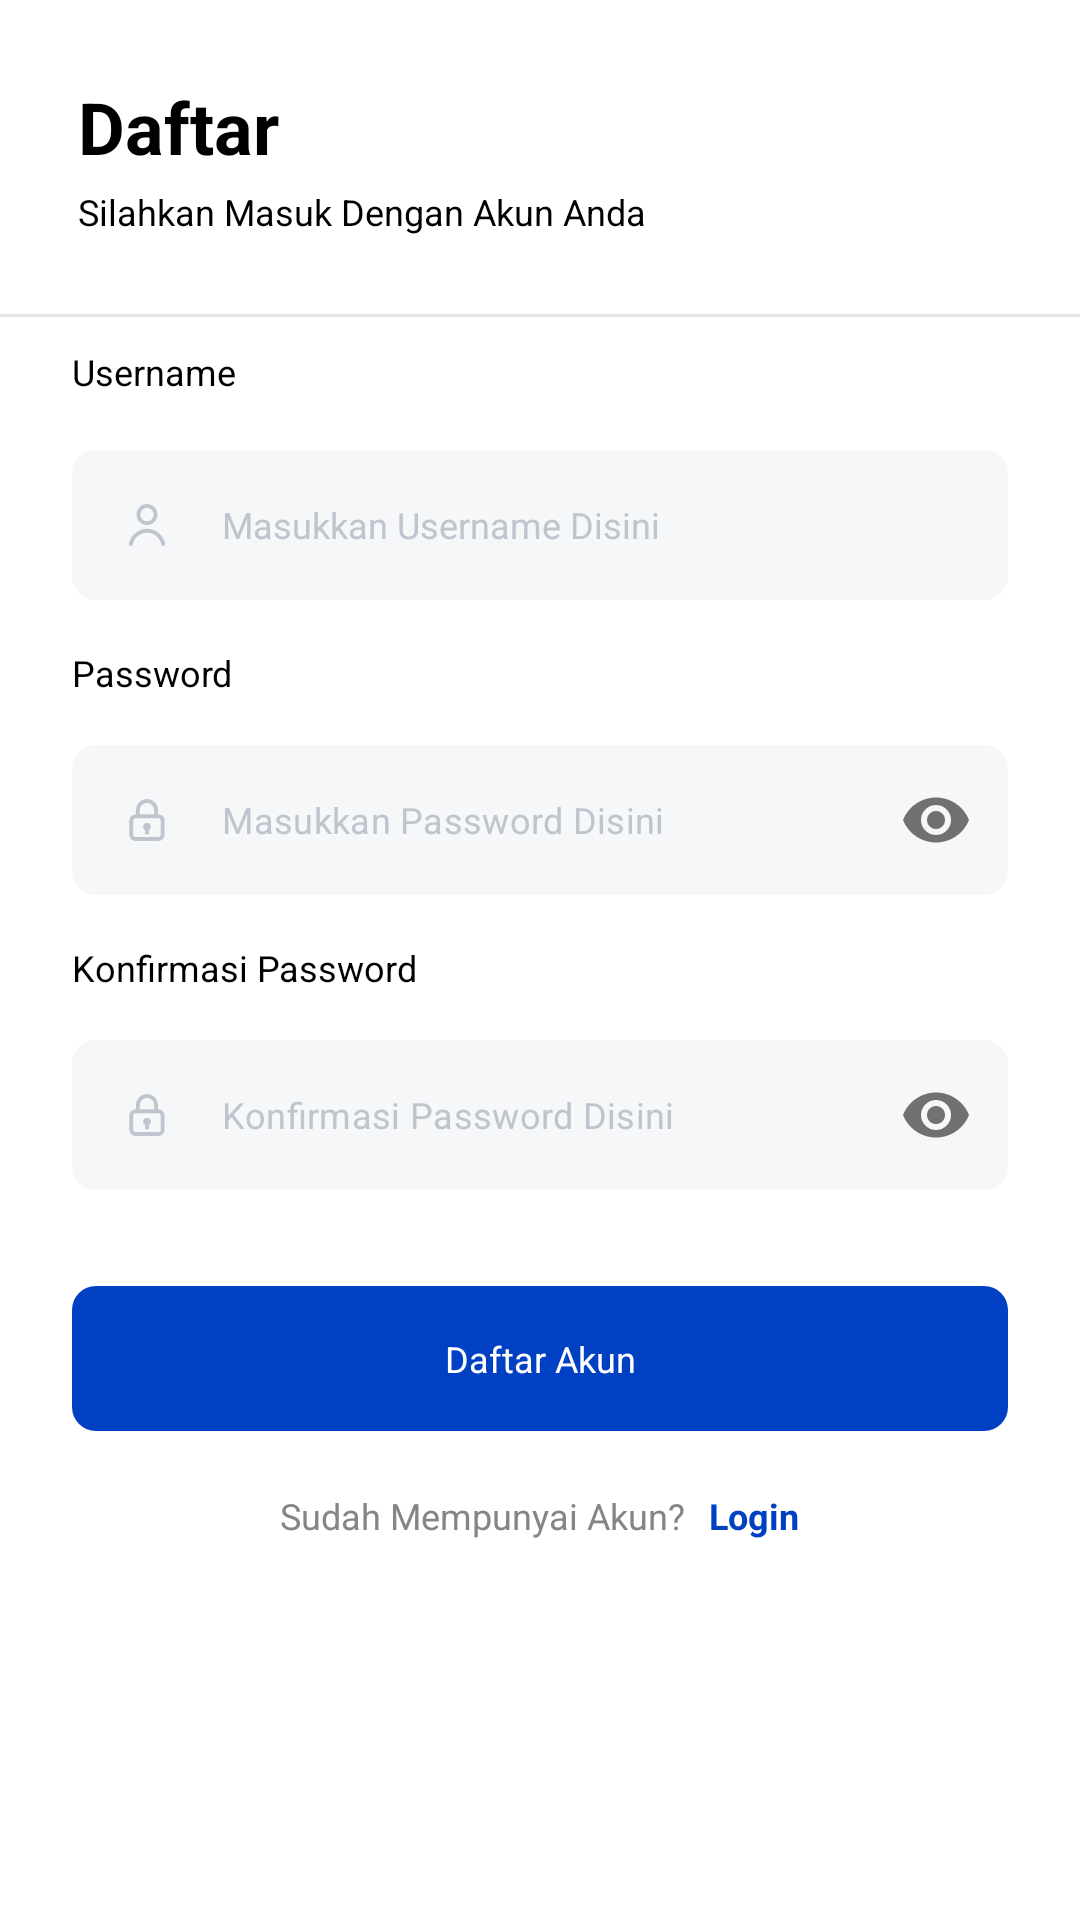

Produce the Android XML layout that renders to this screen, including the resource entries it uses.
<!-- AndroidManifest.xml: application theme Theme.Epic -->
<!-- res/layout/activity_register.xml -->
<?xml version="1.0" encoding="utf-8"?>
<androidx.constraintlayout.widget.ConstraintLayout xmlns:android="http://schemas.android.com/apk/res/android"
    xmlns:app="http://schemas.android.com/apk/res-auto"
    xmlns:tools="http://schemas.android.com/tools"
    android:layout_width="match_parent"
    android:layout_height="match_parent"
    android:background="@drawable/background"
    tools:context=".RegisterActivity">

    <LinearLayout
        android:layout_width="match_parent"
        android:layout_height="match_parent"
        android:background="@drawable/bg_corner"
        android:orientation="vertical"
        android:paddingBottom="16dp"
        app:layout_constraintBottom_toBottomOf="parent"
        app:layout_constraintEnd_toEndOf="parent"
        app:layout_constraintStart_toStartOf="parent"
        app:layout_constraintTop_toTopOf="parent">

        <LinearLayout
            android:layout_width="match_parent"
            android:layout_height="wrap_content"
            android:layout_margin="8dp"
            android:gravity="start"
            android:orientation="vertical"
            android:padding="16dp">

            <TextView
                android:layout_width="wrap_content"
                android:layout_height="wrap_content"
                android:padding="2dp"
                android:text="Daftar"
                android:textColor="@color/black"
                android:textSize="24dp"
                android:textStyle="bold" />

            <TextView
                android:layout_width="wrap_content"
                android:layout_height="wrap_content"
                android:padding="2dp"
                android:text="Silahkan Masuk Dengan Akun Anda"
                android:textColor="@color/black"
                android:textSize="12dp" />

        </LinearLayout>

        <View
            android:layout_width="match_parent"
            android:layout_height="1dp"
            android:background="@color/black10" />

        <LinearLayout
            android:layout_width="match_parent"
            android:layout_height="wrap_content"
            android:orientation="vertical"
            android:padding="8dp">

            <TextView
                android:layout_width="wrap_content"
                android:layout_height="wrap_content"
                android:layout_marginLeft="14dp"
                android:padding="2dp"
                android:text="Username"
                android:textColor="@color/black"
                android:textSize="12dp" />

            <EditText
                android:id="@+id/et_email"
                android:layout_width="match_parent"
                android:layout_height="wrap_content"
                android:layout_margin="16dp"
                android:background="@drawable/bg_corner_ed"
                android:drawableLeft="@drawable/ic_username"
                android:drawablePadding="16dp"
                android:hint="Masukkan Username Disini"
                android:inputType="textWebEmailAddress"
                android:padding="16dp"
                android:textColor="@color/black"
                android:textColorHint="@color/ed_colorhint"
                android:textSize="12dp" />

            <TextView
                android:layout_width="wrap_content"
                android:layout_height="wrap_content"
                android:paddingLeft="16dp"
                android:paddingBottom="16dp"
                android:text="Password"
                android:textColor="@color/black"
                android:textSize="12dp" />

            <com.google.android.material.textfield.TextInputLayout
                android:layout_width="match_parent"
                android:layout_height="wrap_content"
                android:clipToOutline="false"
                app:boxStrokeColor="@color/white"
                app:boxStrokeWidth="0dp"
                app:hintEnabled="false"
                app:passwordToggleEnabled="true">

                <EditText
                    android:id="@+id/et_password"
                    android:layout_width="match_parent"
                    android:layout_height="wrap_content"
                    android:layout_marginLeft="16dp"
                    android:layout_marginRight="16dp"
                    android:layout_marginBottom="16dp"
                    android:background="@drawable/bg_corner_ed"
                    android:drawableStart="@drawable/ic_password"
                    android:drawablePadding="16dp"
                    android:hint="Masukkan Password Disini"
                    android:inputType="textPassword"
                    android:padding="16dp"
                    android:textColor="@color/black"
                    android:textColorHint="@color/ed_colorhint"
                    android:textSize="12dp" />

            </com.google.android.material.textfield.TextInputLayout>

            <TextView
                android:layout_width="wrap_content"
                android:layout_height="wrap_content"
                android:paddingLeft="16dp"
                android:paddingBottom="16dp"
                android:text="Konfirmasi Password"
                android:textColor="@color/black"
                android:textSize="12dp" />

            <com.google.android.material.textfield.TextInputLayout
                android:layout_width="match_parent"
                android:layout_height="wrap_content"
                android:clipToOutline="false"
                app:boxStrokeColor="@color/white"
                app:boxStrokeWidth="0dp"
                app:hintEnabled="false"
                app:passwordToggleEnabled="true">

                <EditText
                    android:id="@+id/et_konfirm"
                    android:layout_width="match_parent"
                    android:layout_height="wrap_content"
                    android:layout_marginLeft="16dp"
                    android:layout_marginRight="16dp"
                    android:layout_marginBottom="16dp"
                    android:background="@drawable/bg_corner_ed"
                    android:drawableStart="@drawable/ic_password"
                    android:drawablePadding="16dp"
                    android:hint="Konfirmasi Password Disini"
                    android:inputType="textPassword"
                    android:padding="16dp"
                    android:textColor="@color/black"
                    android:textColorHint="@color/ed_colorhint"
                    android:textSize="12dp" />

            </com.google.android.material.textfield.TextInputLayout>


            <TextView
                android:id="@+id/bt_daftar"
                android:layout_width="match_parent"
                android:layout_height="wrap_content"
                android:layout_marginLeft="16dp"
                android:layout_marginTop="16dp"
                android:layout_marginRight="16dp"
                android:layout_marginBottom="4dp"
                android:background="@drawable/selector_login"
                android:clickable="true"
                android:gravity="center"
                android:padding="16dp"
                android:text="Daftar Akun"
                android:textColor="@color/white"
                android:textSize="12dp" />
        </LinearLayout>

        <LinearLayout
            android:layout_width="match_parent"
            android:layout_height="wrap_content"
            android:gravity="center"
            android:orientation="horizontal">

            <TextView
                android:layout_width="wrap_content"
                android:layout_height="wrap_content"
                android:padding="8dp"
                android:text="Sudah Mempunyai Akun?"
                android:textColor="#858585"
                android:textSize="12dp" />

            <TextView
                android:id="@+id/bt_linklogin"
                android:layout_width="wrap_content"
                android:layout_height="wrap_content"
                android:clickable="true"
                android:paddingTop="8dp"
                android:paddingRight="8dp"
                android:paddingBottom="8dp"
                android:text="Login"
                android:textColor="@color/utama"
                android:textSize="12dp"
                android:textStyle="bold" />
        </LinearLayout>

    </LinearLayout>

</androidx.constraintlayout.widget.ConstraintLayout>
<!-- resources referenced by this layout -->
<resources>
  <color name="black">#FF000000</color>
  <color name="black10">#1A000000</color>
  <color name="ed_colorhint">#bfc5ce</color>
  <color name="utama">#0041c4</color>
  <color name="white">#FFFFFFFF</color>
  <!-- drawable bg_corner (drawable) -->
  <?xml version="1.0" encoding="utf-8"?>
  <shape xmlns:android="http://schemas.android.com/apk/res/android"
      android:padding="10dp"
      android:shape="rectangle">
  
      <corners
          android:bottomLeftRadius="0dp"
          android:bottomRightRadius="0dp"
          android:topLeftRadius="16dp"
          android:topRightRadius="16dp" />
  
      <solid android:color="@color/white" />
  
  
  </shape>
  <!-- drawable bg_corner_ed (drawable) -->
  <?xml version="1.0" encoding="utf-8"?>
  <shape xmlns:android="http://schemas.android.com/apk/res/android"
      android:padding="10dp"
      android:shape="rectangle">
  
      <corners android:radius="8dp" />
  
      <solid android:color="@color/ed_solid" />
      <stroke android:color="@color/ed_stroke" />
  
  
  </shape>
  <!-- drawable ic_username (drawable) -->
  <vector android:height="18dp" android:viewportHeight="512"
      android:viewportWidth="512" android:width="18dp" xmlns:android="http://schemas.android.com/apk/res/android">
      <path android:fillColor="#BFC5CF" android:pathData="M256,93.9c34.9,0 63.1,28.3 63.1,63.1s-28.3,63.1 -63.1,63.1s-63.1,-28.3 -63.1,-63.1S221.1,93.9 256,93.9M256,57.5c-54.9,0 -99.5,44.6 -99.5,99.5s44.6,99.5 99.5,99.5s99.5,-44.6 99.5,-99.5S310.9,57.5 256,57.5L256,57.5z"/>
      <path android:fillColor="#BFC5CF" android:pathData="M102.9,454.5c8.7,0 15.9,-6.3 17.6,-14.9c12.6,-63.3 68.4,-111 135.5,-111s122.9,47.7 135.5,111c1.7,8.5 8.9,14.9 17.6,14.9h0.5c11.2,0 19.8,-10.3 17.6,-21.3c-15.7,-80.2 -86.5,-141 -171.2,-141s-155.6,60.8 -171.2,141c-2.2,11 6.4,21.3 17.6,21.3H102.9z"/>
  </vector>
  <!-- drawable selector_login (drawable) -->
  <?xml version="1.0" encoding="utf-8"?>
  <selector xmlns:android="http://schemas.android.com/apk/res/android">
  
      <item android:drawable="@drawable/ic_corner_login2" android:state_selected="true"></item>
      <item android:drawable="@drawable/ic_corner_login2" android:state_pressed="true"></item>
      <item android:drawable="@drawable/ic_corner_login"></item>
  
  </selector>
  <style name="Theme.Epic" parent="Theme.MaterialComponents.DayNight.NoActionBar">
          
          <item name="colorPrimary">@color/purple_500</item>
          <item name="colorPrimaryVariant">@color/purple_700</item>
          <item name="colorOnPrimary">@color/white</item>
          
          <item name="colorSecondary">@color/teal_200</item>
          <item name="colorSecondaryVariant">@color/teal_700</item>
          <item name="colorOnSecondary">@color/black</item>
          
          <item name="android:statusBarColor">?attr/colorPrimaryVariant</item>
          
      </style>
  <color name="ed_solid">#f6f7f9</color>
  <color name="ed_stroke">#f1f2f5</color>
  <!-- drawable ic_corner_login2 (drawable) -->
  <shape xmlns:android="http://schemas.android.com/apk/res/android">
      <solid android:color="@color/utamagelap" />
      <corners android:radius="8dp" />
  </shape>
  <!-- drawable ic_corner_login (drawable) -->
  <shape xmlns:android="http://schemas.android.com/apk/res/android">
      <solid android:color="@color/utama" />
      <corners android:radius="8dp" />
  </shape>
  <color name="purple_500">#FF6200EE</color>
  <color name="purple_700">#FF3700B3</color>
  <color name="teal_200">#FF03DAC5</color>
  <color name="teal_700">#FF018786</color>
  <color name="utamagelap">#012E87</color>
</resources>
